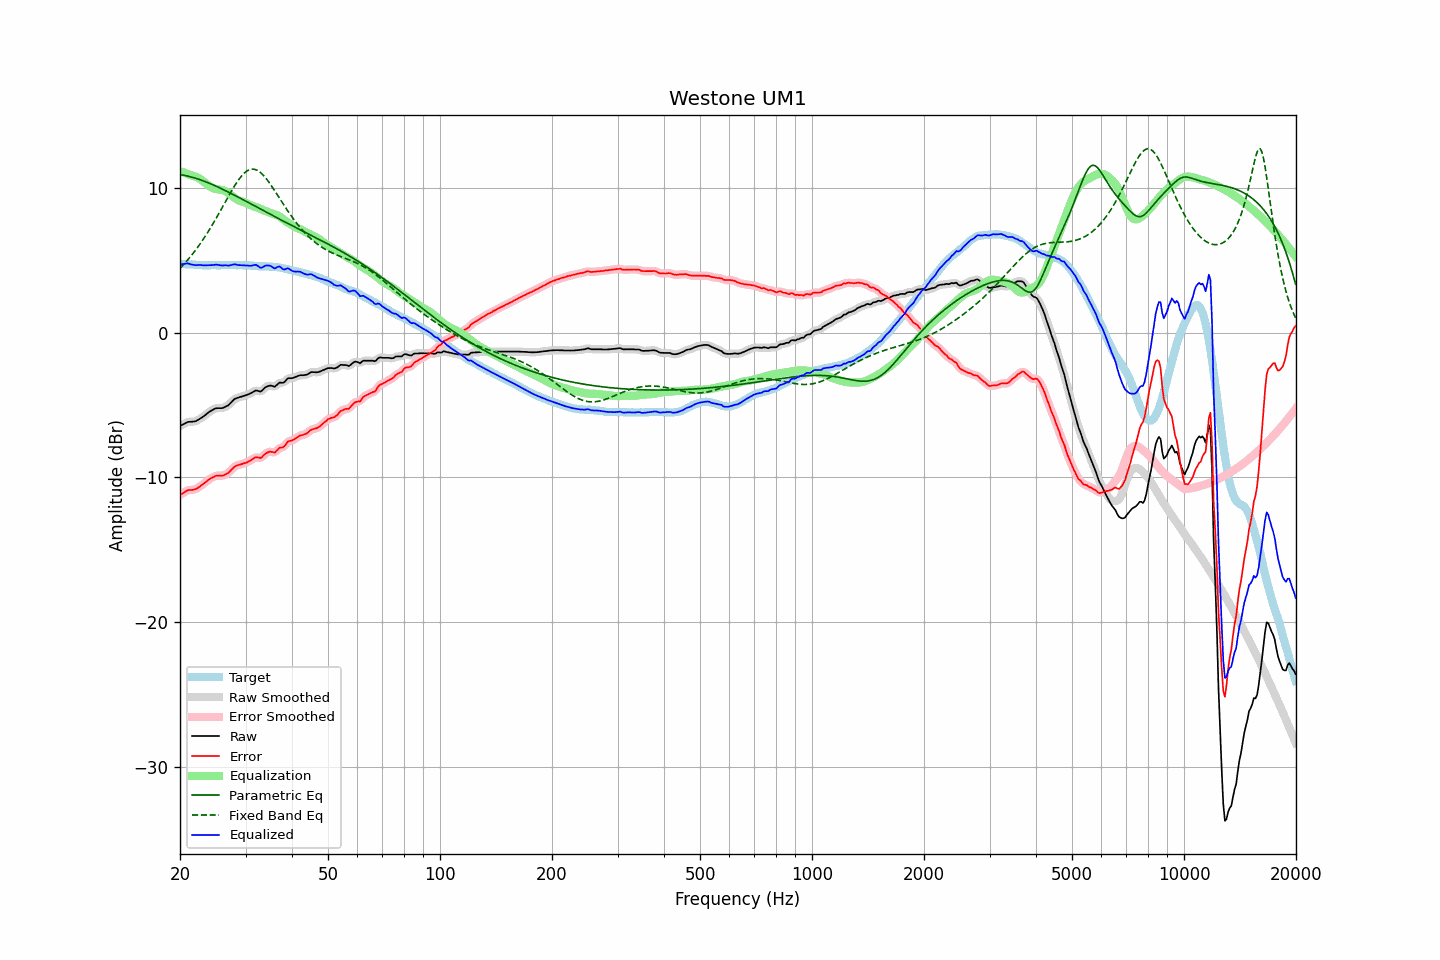

Data behind this chart, as committed beside it:
frequency, raw, error, smoothed, error_smoothed, equalization, parametric_eq, fixed_band_eq, equalized_raw, equalized_smoothed, target
20.00, -6.46, -11.22, -6.46, -11.23, 11.17, 10.93, 4.45, 4.71, 4.71, 4.76
20.20, -6.40, -11.15, -6.39, -11.15, 11.13, 10.91, 4.56, 4.73, 4.74, 4.75
20.40, -6.34, -11.08, -6.33, -11.08, 11.09, 10.89, 4.68, 4.75, 4.76, 4.74
20.61, -6.28, -11.02, -6.27, -11.01, 11.04, 10.87, 4.81, 4.77, 4.77, 4.74
20.81, -6.22, -10.94, -6.22, -10.95, 11.00, 10.85, 4.93, 4.78, 4.78, 4.72
21.02, -6.17, -10.89, -6.18, -10.90, 10.96, 10.82, 5.06, 4.79, 4.78, 4.72
21.23, -6.16, -10.87, -6.16, -10.88, 10.92, 10.79, 5.19, 4.76, 4.76, 4.71
21.44, -6.16, -10.88, -6.15, -10.87, 10.87, 10.77, 5.33, 4.71, 4.72, 4.72
21.66, -6.15, -10.86, -6.15, -10.86, 10.84, 10.73, 5.47, 4.69, 4.69, 4.71
21.87, -6.14, -10.84, -6.13, -10.84, 10.81, 10.70, 5.61, 4.67, 4.68, 4.70
22.09, -6.11, -10.80, -6.10, -10.79, 10.77, 10.67, 5.76, 4.66, 4.67, 4.69
22.31, -6.04, -10.73, -6.05, -10.74, 10.72, 10.63, 5.91, 4.68, 4.68, 4.69
22.54, -5.98, -10.66, -5.98, -10.66, 10.66, 10.59, 6.06, 4.68, 4.68, 4.68
22.76, -5.91, -10.58, -5.91, -10.58, 10.58, 10.56, 6.22, 4.68, 4.67, 4.67
22.99, -5.84, -10.50, -5.84, -10.50, 10.50, 10.52, 6.38, 4.66, 4.66, 4.66
23.22, -5.76, -10.41, -5.76, -10.42, 10.41, 10.47, 6.55, 4.65, 4.66, 4.65
23.45, -5.67, -10.33, -5.67, -10.32, 10.33, 10.43, 6.72, 4.66, 4.66, 4.66
23.69, -5.58, -10.23, -5.58, -10.23, 10.24, 10.39, 6.89, 4.66, 4.66, 4.65
23.92, -5.49, -10.14, -5.49, -10.15, 10.16, 10.34, 7.07, 4.67, 4.66, 4.65
24.16, -5.42, -10.08, -5.42, -10.08, 10.09, 10.30, 7.25, 4.67, 4.67, 4.66
24.40, -5.36, -10.03, -5.35, -10.02, 10.03, 10.25, 7.44, 4.67, 4.67, 4.67
24.65, -5.30, -9.97, -5.29, -9.97, 9.98, 10.20, 7.62, 4.68, 4.68, 4.67
24.89, -5.24, -9.91, -5.25, -9.92, 9.94, 10.15, 7.82, 4.70, 4.69, 4.67
25.14, -5.22, -9.88, -5.22, -9.89, 9.92, 10.10, 8.01, 4.70, 4.70, 4.66
25.39, -5.22, -9.88, -5.22, -9.88, 9.90, 10.05, 8.21, 4.68, 4.68, 4.66
25.65, -5.22, -9.88, -5.22, -9.89, 9.88, 10.00, 8.40, 4.67, 4.66, 4.66
25.91, -5.22, -9.89, -5.21, -9.88, 9.87, 9.95, 8.60, 4.65, 4.65, 4.67
26.16, -5.19, -9.87, -5.18, -9.86, 9.84, 9.89, 8.80, 4.65, 4.66, 4.68
26.43, -5.13, -9.81, -5.14, -9.82, 9.79, 9.84, 9.00, 4.66, 4.65, 4.68
26.69, -5.08, -9.76, -5.09, -9.77, 9.73, 9.78, 9.21, 4.66, 4.65, 4.68
26.96, -5.03, -9.70, -5.01, -9.69, 9.66, 9.73, 9.40, 4.63, 4.65, 4.67
27.23, -4.92, -9.59, -4.92, -9.59, 9.57, 9.67, 9.60, 4.65, 4.66, 4.67
27.50, -4.80, -9.47, -4.80, -9.48, 9.48, 9.62, 9.79, 4.68, 4.68, 4.67
27.77, -4.69, -9.37, -4.69, -9.36, 9.40, 9.56, 9.98, 4.71, 4.71, 4.68
28.05, -4.58, -9.26, -4.60, -9.27, 9.31, 9.50, 10.16, 4.73, 4.72, 4.68
28.33, -4.54, -9.20, -4.53, -9.21, 9.24, 9.44, 10.34, 4.70, 4.71, 4.66
28.62, -4.50, -9.16, -4.49, -9.16, 9.18, 9.39, 10.50, 4.68, 4.69, 4.66
28.90, -4.46, -9.13, -4.46, -9.13, 9.13, 9.33, 10.66, 4.67, 4.67, 4.67
29.19, -4.43, -9.10, -4.43, -9.10, 9.09, 9.27, 10.80, 4.66, 4.66, 4.67
29.48, -4.40, -9.06, -4.40, -9.07, 9.05, 9.21, 10.92, 4.66, 4.66, 4.66
29.78, -4.36, -9.02, -4.36, -9.03, 9.02, 9.15, 11.03, 4.66, 4.66, 4.66
30.08, -4.33, -9.00, -4.32, -8.99, 8.97, 9.09, 11.13, 4.64, 4.65, 4.67
30.38, -4.28, -8.94, -4.28, -8.94, 8.92, 9.03, 11.20, 4.64, 4.64, 4.66
30.68, -4.24, -8.88, -4.24, -8.89, 8.87, 8.97, 11.26, 4.63, 4.63, 4.64
30.99, -4.19, -8.83, -4.19, -8.83, 8.82, 8.91, 11.29, 4.63, 4.63, 4.64
31.30, -4.13, -8.76, -4.12, -8.75, 8.77, 8.85, 11.31, 4.64, 4.65, 4.63
31.61, -4.06, -8.68, -4.06, -8.68, 8.73, 8.79, 11.30, 4.67, 4.67, 4.62
31.93, -4.00, -8.61, -4.02, -8.63, 8.70, 8.73, 11.27, 4.70, 4.68, 4.61
32.24, -4.01, -8.62, -4.02, -8.63, 8.66, 8.67, 11.23, 4.65, 4.64, 4.61
32.57, -4.04, -8.63, -4.04, -8.64, 8.61, 8.61, 11.16, 4.57, 4.57, 4.59
32.89, -4.08, -8.67, -4.05, -8.64, 8.56, 8.56, 11.08, 4.48, 4.52, 4.59
33.22, -4.01, -8.60, -4.00, -8.59, 8.51, 8.50, 10.98, 4.50, 4.52, 4.59
33.55, -3.90, -8.48, -3.91, -8.50, 8.46, 8.44, 10.87, 4.57, 4.56, 4.58
33.89, -3.79, -8.38, -3.80, -8.39, 8.42, 8.38, 10.74, 4.63, 4.61, 4.59
34.23, -3.73, -8.30, -3.73, -8.30, 8.38, 8.32, 10.60, 4.65, 4.65, 4.57
34.57, -3.69, -8.26, -3.68, -8.26, 8.33, 8.26, 10.45, 4.64, 4.65, 4.57
34.92, -3.66, -8.22, -3.67, -8.23, 8.28, 8.20, 10.30, 4.63, 4.62, 4.56
35.27, -3.67, -8.24, -3.69, -8.25, 8.24, 8.14, 10.14, 4.57, 4.55, 4.57
35.62, -3.71, -8.26, -3.71, -8.26, 8.21, 8.08, 9.97, 4.50, 4.50, 4.55
35.97, -3.74, -8.29, -3.70, -8.25, 8.18, 8.02, 9.80, 4.44, 4.48, 4.55
... 635 more rows
